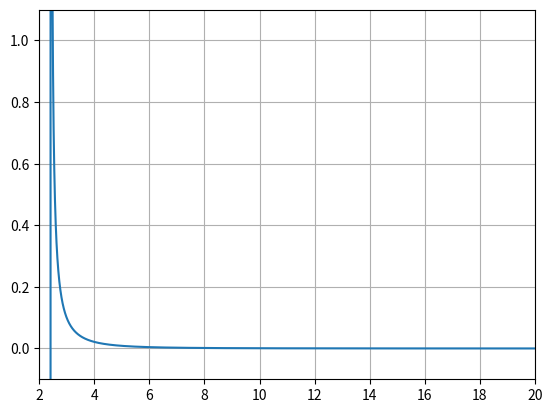

Source code (Python):
import numpy as np
import matplotlib.pyplot as pl

def vel_small_s(r, s):
    sigma = s / r
    return 6 * sigma / (r**2 - 2*r - 1)

r = np.linspace(2, 20, num=10000)

s = 0.1
pl.plot(r, vel_small_s(r, s))
pl.grid()
pl.xlim(2, 20)
pl.ylim(-0.1, 1.1)


pl.show()